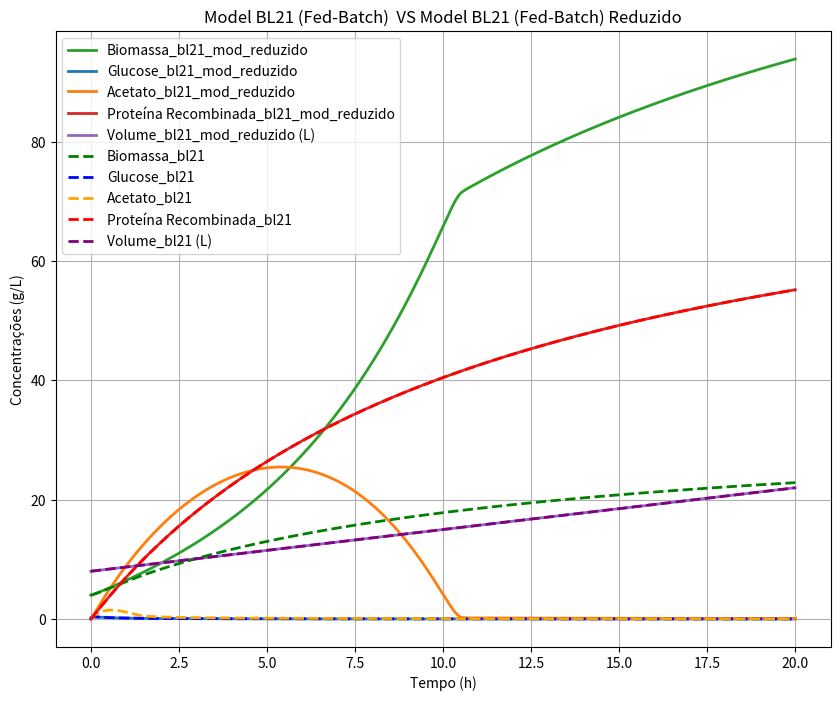

Reproduce this figure in Python.
import pandas as pd
import numpy as np
import matplotlib.pyplot as plt
from scipy.integrate import ode


def bl21_FB(t, y, params):
    X, S, A, P, V = y
    k1, k2, k3, k4, k5, k6, k7, k8, k9, k10, k11, V0, Fe, Se = params
    u1 = 0.25 * (S / (0.3 + S))
    u2 = 0.55 * (S / (0.3 + S))
    u3 = 0.25 * (A / (0.4 + A))
    D= Fe / V
    reac = [u1*X + u2*X + u3*X - D*X,
            -k1*u1*X - k2*u2*X - D*S + D*Se,
            k3*u2*X - k4*u3*X - D*A,
            k11*u1*X - D*P,
            Fe] #X, S, A, P, V || usando as reacoes de crescimento
    return reac

def bl21_FB_redux(t, y, params):
    # remover k4 porque sensibilidade nula
    X, S, A, P, V = y
    k1, k2, k3, k5, k6, k7, k8, k9, k10, k11, V0, Fe, Se = params
    u1 = 0.25 * (S / (0.3 + S))
    u2 = 0.55 * (S / (0.3 + S))
    u3 = 0.25 * (A / (0.4 + A))
    D= Fe / V
    reac = [u1*X + u2*X + u3*X - D*X,
            -k1*u1*X - k2*u2*X - D*S + D*Se,
            k3*u2*X - 1*u3*X - D*A,
            k11*u1*X - D*P,
            Fe] #X, S, A, P, V || usando as reacoes de crescimento
    return reac


# Initial conditions
X0= 4 #g/L
S0= 0 #g/L
A0= 0 #g/L
P0= 0 #g/L
V= 8 #L

# Parameters
k1= 4.412
k2= 22.22
k3= 8.61
k4= 9.846
k5= 3.253
k6= 12.29
k7= 4.085
k8= 3.345
k9= 21.04
k10= 7.65
k11= 13.21
V0= 8 #o volume inicial não se altera
Fe= 0.7 #L/h || caudal de entrada || 350 g/L glucose
Se= 350 #concentração do substrato de entrada g/L

#lista com os valores iniciais fornecida a func
y0= [X0, S0, A0, P0, V]

#lista com os parametros fornecida a func
params= [k1, k2, k3, k4, k5, k6, k7, k8, k9, k10, k11, V0, Fe, Se]

t0= 0 #tempo inicial
t= 20 #tempo final
dt= 0.001 #intervalo de tempo entre reads

# Call the ODE solver
r = ode(bl21_FB).set_integrator('lsoda', method='bdf', lband=0) #lband é o limite inferior -- para nao haver valores negativos
r.set_initial_value(y0, t0).set_f_params(params)

#storing variables
T, x, s, a, p, v= [], [], [], [], [], []

while r.successful() and r.t < t:
    time= r.t + dt
    T.append(r.t)
    x.append(r.integrate(time)[0])
    s.append(r.integrate(time)[1])
    a.append(r.integrate(time)[2])
    p.append(r.integrate(time)[3])
    v.append(r.integrate(time)[4])
    #print(time, r.integrate(time))


T = np.array([0] + T)
x = np.array([y0[0]] + x)
s = np.array([y0[1]] + s)
a = np.array([y0[2]] + a)
p = np.array([y0[3]] + p)
v = np.array([y0[4]] + v)


params= [k1, k2, k3, k5, k6, k7, k8, k9, k10, k11, V0, Fe, Se]
#ODE solver for redux
r = ode(bl21_FB_redux).set_integrator('lsoda', method='bdf', lband=0) #lband é o limite inferior -- para nao haver valores negativos
r.set_initial_value(y0, t0).set_f_params(params)

#storing variables
T_redux, x_redux, s_redux, a_redux, p_redux, v_redux= [], [], [], [], [], []

while r.successful() and r.t < t:
    time= r.t + dt
    T_redux.append(r.t)
    x_redux.append(r.integrate(time)[0])
    s_redux.append(r.integrate(time)[1])
    a_redux.append(r.integrate(time)[2])
    p_redux.append(r.integrate(time)[3])
    v_redux.append(r.integrate(time)[4])
    #print(time, r.integrate(time))


T_redux = np.array([0] + T_redux)
x_redux = np.array([y0[0]] + x_redux)
s_redux = np.array([y0[1]] + s_redux)
a_redux = np.array([y0[2]] + a_redux)
p_redux = np.array([y0[3]] + p_redux)
v_redux = np.array([y0[4]] + v_redux)

#Plot
fig, ax = plt.subplots()
fig.set_figheight(8)
fig.set_figwidth(10)
ax.plot(T_redux, x_redux, linewidth=2, label='Biomassa_bl21_mod_reduzido', color='tab:green')
ax.plot(T_redux, s_redux, linewidth=2, label='Glucose_bl21_mod_reduzido', color='tab:blue')
ax.plot(T_redux, a_redux, linewidth=2, label='Acetato_bl21_mod_reduzido', color='tab:orange')
ax.plot(T_redux, p_redux, linewidth=2, label='Proteína Recombinada_bl21_mod_reduzido', color='tab:red')
ax.plot(T_redux, v_redux, linewidth=2, label='Volume_bl21_mod_reduzido (L)', color='tab:purple')
ax.plot(T, x, '--', linewidth=2, label='Biomassa_bl21', color='green')
ax.plot(T, s, '--', linewidth=2, label='Glucose_bl21', color='blue')
ax.plot(T, a, '--', linewidth=2, label='Acetato_bl21', color='orange')
ax.plot(T, p, '--', linewidth=2, label='Proteína Recombinada_bl21', color='red')
ax.plot(T, v, '--', linewidth=2, label='Volume_bl21 (L)', color='purple')
ax.set_xlabel('Tempo (h)')
ax.set_ylabel('Concentrações (g/L)')
ax.set_title('Model BL21 (Fed-Batch)  VS Model BL21 (Fed-Batch) Reduzido')
ax.legend()
plt.grid()
plt.show()